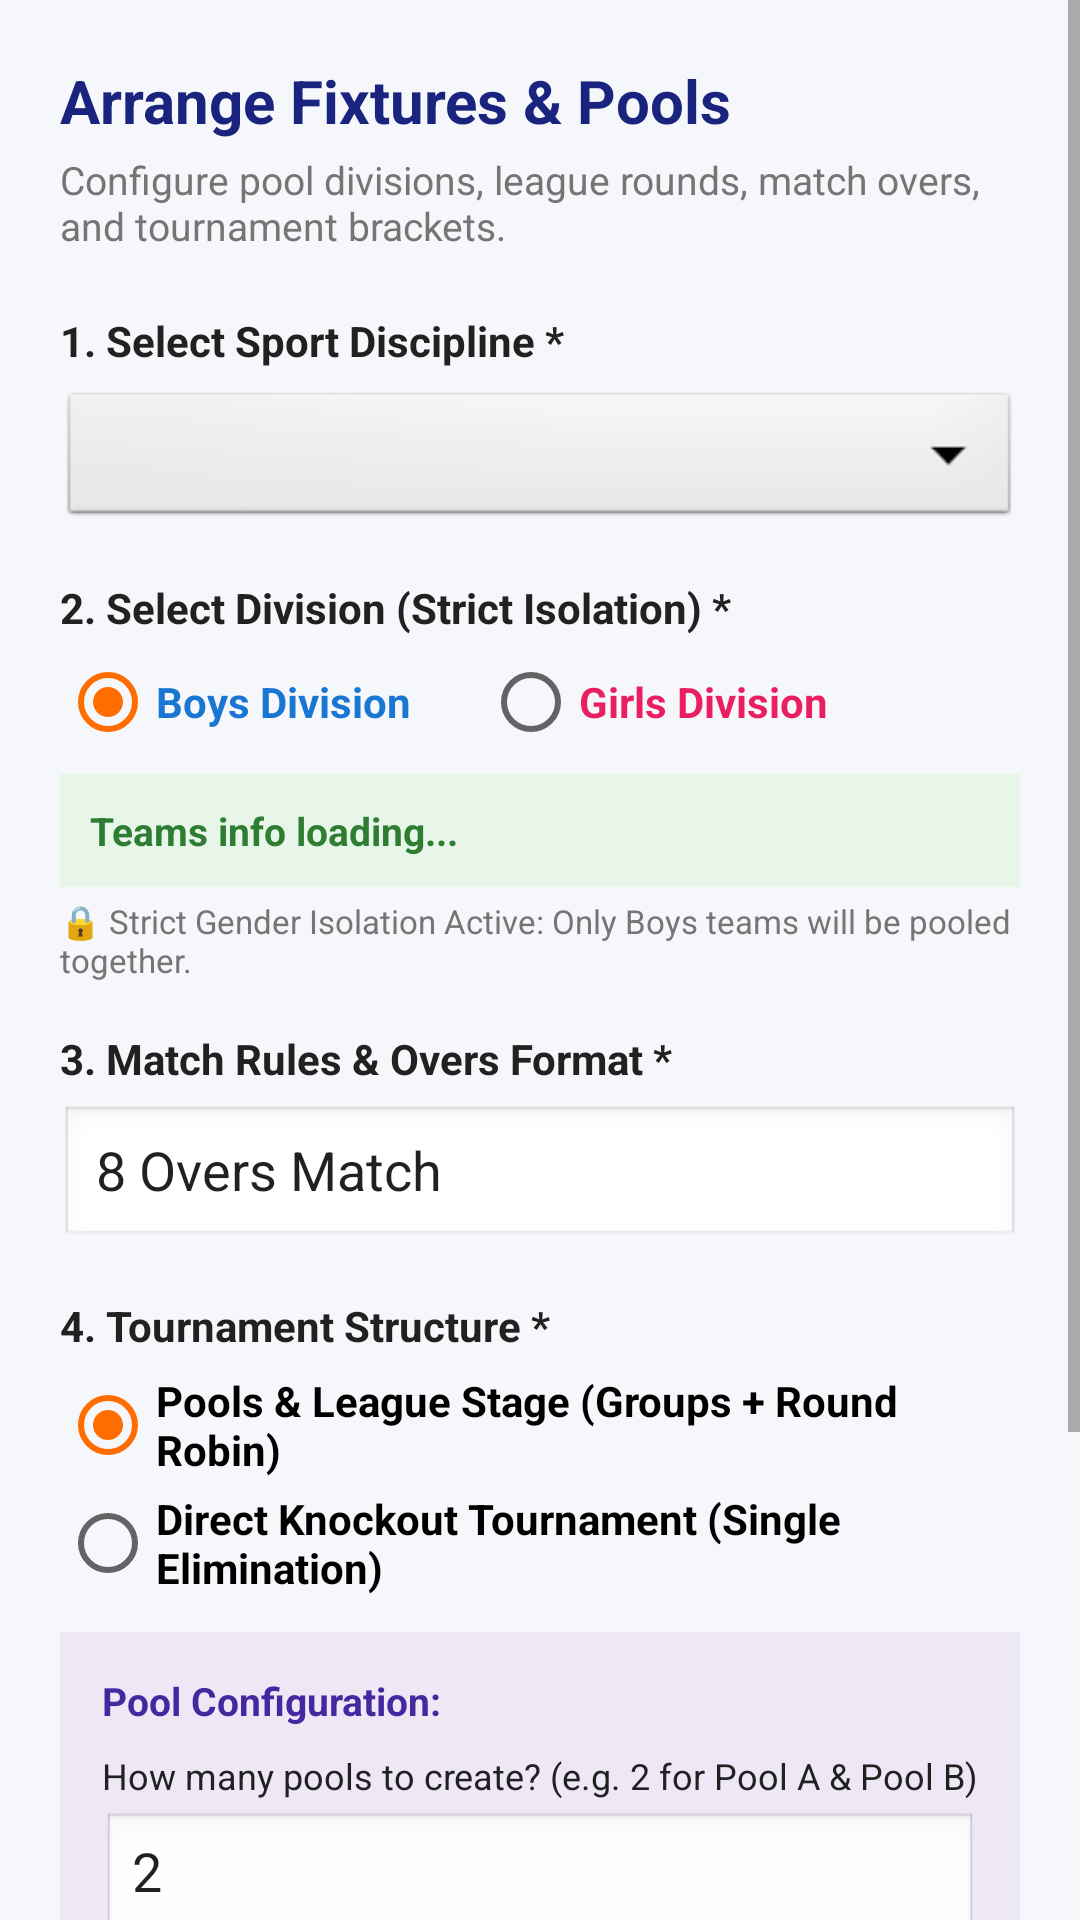

Produce the Android XML layout that renders to this screen, including the resource entries it uses.
<!-- AndroidManifest.xml: application theme Theme.FlaviumSportsApp -->
<!-- res/layout/activity_fixture_wizard.xml -->
<?xml version="1.0" encoding="utf-8"?>
<ScrollView xmlns:android="http://schemas.android.com/apk/res/android"
    android:id="@+id/rootWizardLayout"
    android:layout_width="match_parent"
    android:layout_height="match_parent"
    android:fitsSystemWindows="true"
    android:background="@color/flavium_background"
    android:fillViewport="true">

    <LinearLayout
        android:layout_width="match_parent"
        android:layout_height="wrap_content"
        android:orientation="vertical"
        android:padding="20dp">

        <TextView
            android:layout_width="wrap_content"
            android:layout_height="wrap_content"
            android:text="Arrange Fixtures &amp; Pools"
            android:textColor="@color/flavium_primary"
            android:textSize="20sp"
            android:textStyle="bold" />

        <TextView
            android:layout_width="wrap_content"
            android:layout_height="wrap_content"
            android:layout_marginTop="4dp"
            android:text="Configure pool divisions, league rounds, match overs, and tournament brackets."
            android:textColor="@color/text_secondary"
            android:textSize="13sp" />

        
        <TextView
            android:layout_width="wrap_content"
            android:layout_height="wrap_content"
            android:layout_marginTop="20dp"
            android:text="1. Select Sport Discipline *"
            android:textColor="@color/text_primary"
            android:textStyle="bold" />

        <Spinner
            android:id="@+id/spinnerSport"
            android:layout_width="match_parent"
            android:layout_height="48dp"
            android:layout_marginTop="6dp"
            android:background="@android:drawable/btn_dropdown" />

        
        <TextView
            android:layout_width="wrap_content"
            android:layout_height="wrap_content"
            android:layout_marginTop="16dp"
            android:text="2. Select Division (Strict Isolation) *"
            android:textColor="@color/text_primary"
            android:textStyle="bold" />

        <RadioGroup
            android:id="@+id/rgGender"
            android:layout_width="match_parent"
            android:layout_height="wrap_content"
            android:layout_marginTop="6dp"
            android:orientation="horizontal">

            <RadioButton
                android:id="@+id/rbBoys"
                android:layout_width="wrap_content"
                android:layout_height="wrap_content"
                android:checked="true"
                android:text="Boys Division"
                android:textColor="@color/boys_blue"
                android:textStyle="bold" />

            <RadioButton
                android:id="@+id/rbGirls"
                android:layout_width="wrap_content"
                android:layout_height="wrap_content"
                android:layout_marginStart="24dp"
                android:text="Girls Division"
                android:textColor="@color/girls_pink"
                android:textStyle="bold" />
        </RadioGroup>

        
        <TextView
            android:id="@+id/tvAvailableTeamsInfo"
            android:layout_width="match_parent"
            android:layout_height="wrap_content"
            android:layout_marginTop="8dp"
            android:background="#E8F5E9"
            android:padding="10dp"
            android:text="Teams info loading..."
            android:textColor="#2E7D32"
            android:textSize="13sp"
            android:textStyle="bold" />

        <TextView
            android:id="@+id/tvGenderWarning"
            android:layout_width="match_parent"
            android:layout_height="wrap_content"
            android:layout_marginTop="4dp"
            android:text="🔒 Strict Gender Isolation Active: Only Boys teams will be pooled together."
            android:textColor="@color/text_secondary"
            android:textSize="11sp" />

        
        <TextView
            android:layout_width="wrap_content"
            android:layout_height="wrap_content"
            android:layout_marginTop="16dp"
            android:text="3. Match Rules &amp; Overs Format *"
            android:textColor="@color/text_primary"
            android:textStyle="bold" />

        <EditText
            android:id="@+id/etMatchFormat"
            android:layout_width="match_parent"
            android:layout_height="48dp"
            android:layout_marginTop="6dp"
            android:background="@android:drawable/edit_text"
            android:hint="e.g. 8 Overs Match or 20 Min Halves"
            android:inputType="text"
            android:paddingHorizontal="12dp"
            android:text="8 Overs Match" />

        
        <TextView
            android:layout_width="wrap_content"
            android:layout_height="wrap_content"
            android:layout_marginTop="16dp"
            android:text="4. Tournament Structure *"
            android:textColor="@color/text_primary"
            android:textStyle="bold" />

        <RadioGroup
            android:id="@+id/rgTournamentType"
            android:layout_width="match_parent"
            android:layout_height="wrap_content"
            android:layout_marginTop="6dp"
            android:orientation="vertical">

            <RadioButton
                android:id="@+id/rbLeaguePools"
                android:layout_width="match_parent"
                android:layout_height="wrap_content"
                android:checked="true"
                android:text="Pools &amp; League Stage (Groups + Round Robin)"
                android:textSize="14sp"
                android:textStyle="bold" />

            <RadioButton
                android:id="@+id/rbKnockout"
                android:layout_width="match_parent"
                android:layout_height="wrap_content"
                android:layout_marginTop="4dp"
                android:text="Direct Knockout Tournament (Single Elimination)"
                android:textSize="14sp"
                android:textStyle="bold" />
        </RadioGroup>

        
        <LinearLayout
            android:id="@+id/layoutPoolOptions"
            android:layout_width="match_parent"
            android:layout_height="wrap_content"
            android:layout_marginTop="12dp"
            android:background="#EDE7F6"
            android:orientation="vertical"
            android:padding="14dp">

            <TextView
                android:layout_width="wrap_content"
                android:layout_height="wrap_content"
                android:text="Pool Configuration:"
                android:textColor="#4527A0"
                android:textSize="13sp"
                android:textStyle="bold" />

            <TextView
                android:layout_width="wrap_content"
                android:layout_height="wrap_content"
                android:layout_marginTop="8dp"
                android:text="How many pools to create? (e.g. 2 for Pool A &amp; Pool B)"
                android:textColor="@color/text_primary"
                android:textSize="12sp" />

            <EditText
                android:id="@+id/etNumPools"
                android:layout_width="match_parent"
                android:layout_height="44dp"
                android:layout_marginTop="4dp"
                android:background="@android:drawable/edit_text"
                android:hint="2"
                android:inputType="number"
                android:paddingHorizontal="10dp"
                android:text="2" />

            <TextView
                android:layout_width="wrap_content"
                android:layout_height="wrap_content"
                android:layout_marginTop="12dp"
                android:text="How many league stage matches per team?"
                android:textColor="@color/text_primary"
                android:textSize="12sp"
                android:textStyle="bold" />

            <RadioGroup
                android:id="@+id/rgRoundRobinChoice"
                android:layout_width="match_parent"
                android:layout_height="wrap_content"
                android:layout_marginTop="4dp"
                android:orientation="vertical">

                <RadioButton
                    android:id="@+id/rbFullRoundRobin"
                    android:layout_width="match_parent"
                    android:layout_height="wrap_content"
                    android:checked="true"
                    android:text="Full Round Robin (Every team plays all pool rivals)"
                    android:textSize="12sp" />

                <RadioButton
                    android:id="@+id/rbCustomLeagueMatches"
                    android:layout_width="match_parent"
                    android:layout_height="wrap_content"
                    android:text="Custom Match Limit (specify number of rounds)"
                    android:textSize="12sp" />
            </RadioGroup>

            <EditText
                android:id="@+id/etLeagueMatches"
                android:layout_width="match_parent"
                android:layout_height="44dp"
                android:layout_marginTop="4dp"
                android:background="@android:drawable/edit_text"
                android:hint="e.g. 3 matches per team"
                android:inputType="number"
                android:paddingHorizontal="10dp"
                android:text="3"
                android:visibility="gone" />
        </LinearLayout>

        <Button
            android:id="@+id/btnGenerate"
            android:layout_width="match_parent"
            android:layout_height="52dp"
            android:layout_marginTop="28dp"
            android:text="Generate &amp; Arrange Fixtures"
            android:textSize="15sp"
            android:backgroundTint="@color/flavium_primary" />

    </LinearLayout>
</ScrollView>
<!-- resources referenced by this layout -->
<resources>
  <color name="boys_blue">#1976D2</color>
  <color name="flavium_background">#F5F7FA</color>
  <color name="flavium_primary">#1A237E</color>
  <color name="girls_pink">#E91E63</color>
  <color name="text_primary">#212121</color>
  <color name="text_secondary">#757575</color>
  <style name="Theme.FlaviumSportsApp" parent="Theme.AppCompat.Light.DarkActionBar">
          
          <item name="colorPrimary">@color/flavium_primary</item>
          <item name="colorPrimaryDark">@color/flavium_primary_dark</item>
          <item name="colorAccent">@color/flavium_accent</item>
      </style>
  <color name="flavium_primary_dark">#0D1342</color>
  <color name="flavium_accent">#FF6D00</color>
</resources>
